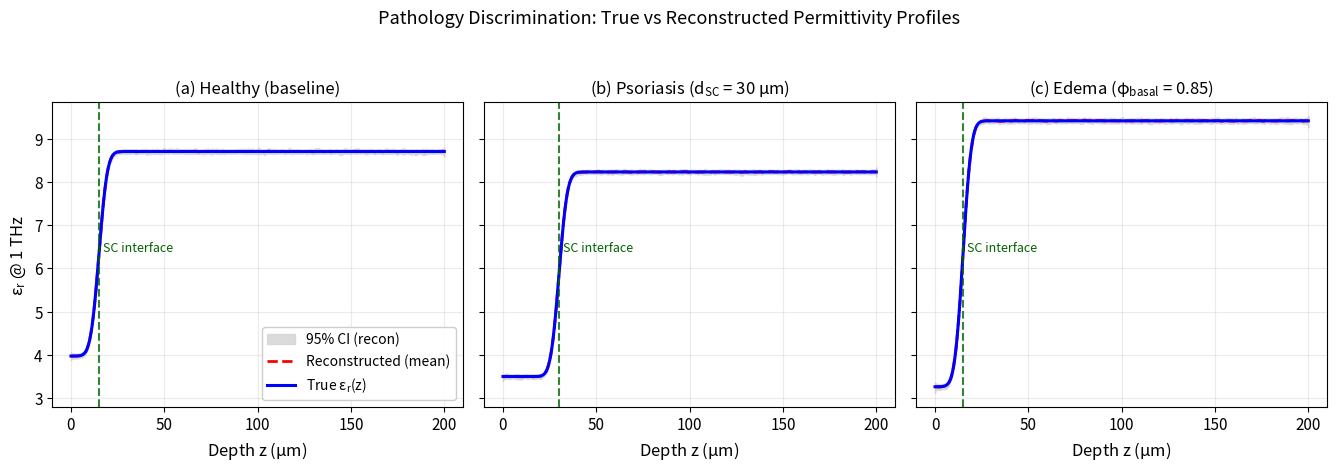

Source code (Python):
#!/usr/bin/env python3
"""
Script — Pathology Discrimination

Generates three panels:
(a) Healthy (baseline)
(b) Psoriasis (thickened SC, d_SC = 30 µm)
(c) Edema (φ_basal = 0.85)

Each panel shows:
- True ε_r(z) at 1 THz (solid)
- Mean reconstructed ε_r(z) from 50 noisy realizations (dashed)
- 95% confidence band (gray)

Also prints Mann–Whitney U-test p-values comparing basal-layer ε_r
(distribution across realizations) for:
- Healthy vs Psoriasis
- Healthy vs Edema

Dependencies: numpy, scipy, matplotlib
"""

import numpy as np
import matplotlib.pyplot as plt
from scipy.special import erfc
from scipy.signal import savgol_filter
from scipy.stats import mannwhitneyu

# --------------------------
# Display / style
# --------------------------
plt.rcParams.update({
    "font.size": 11,
    "axes.labelsize": 12,
    "axes.titlesize": 12,
    "legend.fontsize": 10,
    "mathtext.default": "regular"
})

# --------------------------
# Depth grid (µm)
# --------------------------
z = np.linspace(0.0, 200.0, 1000)  # µm

# --------------------------
# Hydration profile (error function)
# φ(z) = φ_basal + (φ_surface - φ_basal) * erfc((z - d_SC)/w)
# --------------------------
def hydration_profile(z_um, phi_surface, phi_basal, d_sc_um, w_um):
    return phi_basal + (phi_surface - phi_basal) * erfc((z_um - d_sc_um) / w_um)

# --------------------------
# ε_r(1 THz) calibrated mapping (consistent with manuscript)
# Targets: ε_r = 6.34 @ φ=0.20 and ε_r = 8.71 @ φ=0.70
# Linear calibration: ε_r(φ) = a + b * φ
# --------------------------
phi_low, eps_low = 0.20, 6.34
phi_high, eps_high = 0.70, 8.71
b_cal = (eps_high - eps_low) / (phi_high - phi_low)
a_cal = eps_low - b_cal * phi_low

def epsilon_r_1THz(phi):
    """Calibrated 1 THz permittivity consistent with your 6.34–8.71 band."""
    return a_cal + b_cal * phi

# --------------------------
# Pathology definitions
# --------------------------
cases = {
    "Healthy":   {"phi_s": 0.20, "phi_b": 0.70, "d_sc": 15.0, "w": 5.0},
    "Psoriasis": {"phi_s": 0.10, "phi_b": 0.60, "d_sc": 30.0, "w": 5.0},
    "Edema":     {"phi_s": 0.20, "phi_b": 0.85, "d_sc": 15.0, "w": 5.0},
}

# --------------------------
# Reconstruction emulator
# We emulate an adjoint+TV reconstruction by:
# 1) add Gaussian noise at chosen SNR (dB) to the "true" ε_r(z)
# 2) apply Savitzky–Golay smoothing as a TV-like denoiser
# --------------------------
SNR_dB = 40.0
N_realizations = 50
sg_window = 19   # odd
sg_poly   = 3

rng = np.random.default_rng(42)

def reconstruct_many(eps_true, nreal=50, snr_db=40.0):
    """
    Returns:
      rec_mean(z), rec_q025(z), rec_q975(z), basal_samples (N_realizations,)
    basal_samples are the average ε_r over a basal depth window (e.g., 60–100 µm).
    """
    # noise std from SNR: σ ≈ mean(|signal|) / 10^(SNR/20)
    sigma = np.mean(np.abs(eps_true)) / (10**(snr_db/20))

    recs = []
    basal_vals = []
    basal_mask = (z >= 60.0) & (z <= 100.0)

    for _ in range(nreal):
        noisy = eps_true + rng.normal(0.0, sigma, size=eps_true.size)
        # TV-like smoothing proxy
        smooth = savgol_filter(noisy, sg_window, sg_poly, mode='interp')
        recs.append(smooth)
        basal_vals.append(smooth[basal_mask].mean())

    recs = np.array(recs)  # (N_realizations, Nz)
    rec_mean = recs.mean(axis=0)
    rec_q025 = np.quantile(recs, 0.025, axis=0)
    rec_q975 = np.quantile(recs, 0.975, axis=0)
    basal_vals = np.array(basal_vals)

    return rec_mean, rec_q025, rec_q975, basal_vals

# --------------------------
# Compute profiles and reconstructions
# --------------------------
results = {}
for name, p in cases.items():
    phi = hydration_profile(z, p["phi_s"], p["phi_b"], p["d_sc"], p["w"])
    eps_true = epsilon_r_1THz(phi)
    rec_mean, rec_lo, rec_hi, basal_dist = reconstruct_many(eps_true, N_realizations, SNR_dB)
    results[name] = {
        "phi": phi,
        "eps_true": eps_true,
        "rec_mean": rec_mean,
        "rec_lo": rec_lo,
        "rec_hi": rec_hi,
        "basal_samples": basal_dist,
        "params": p
    }

# --------------------------
# Statistical tests (basal-layer distributions)
# --------------------------
H = results["Healthy"]["basal_samples"]
P = results["Psoriasis"]["basal_samples"]
E = results["Edema"]["basal_samples"]

u_hp, p_hp = mannwhitneyu(H, P, alternative='two-sided')
u_he, p_he = mannwhitneyu(H, E, alternative='two-sided')

print("="*70)
print("Mann–Whitney U-tests on basal-layer ε_r (averaged 60–100 µm)")
print(f"Healthy vs Psoriasis: U={u_hp:.1f}, p={p_hp:.3e}")
print(f"Healthy vs Edema:     U={u_he:.1f}, p={p_he:.3e}")
print("="*70)

# --------------------------
# Plotting
# --------------------------
fig, axs = plt.subplots(1, 3, figsize=(13.5, 4.5), sharey=True)
titles = ["(a) Healthy (baseline)", "(b) Psoriasis (d$_{SC}$ = 30 µm)", "(c) Edema (φ$_{basal}$ = 0.85)"]

for ax, (title, name) in zip(axs, zip(titles, ["Healthy", "Psoriasis", "Edema"])):
    R = results[name]
    eps_true = R["eps_true"]
    rec_mean = R["rec_mean"]
    rec_lo   = R["rec_lo"]
    rec_hi   = R["rec_hi"]
    p        = R["params"]

    # 95% CI fill
    ax.fill_between(z, rec_lo, rec_hi, color='lightgray', alpha=0.8, label='95% CI (recon)')
    # Recon mean
    ax.plot(z, rec_mean, 'r--', lw=2.0, label='Reconstructed (mean)')
    # True
    ax.plot(z, eps_true, 'b-', lw=2.2, label=r'True $\epsilon_r(z)$')

    # SC thickness marker
    ax.axvline(p["d_sc"], color='darkgreen', ls='--', lw=1.5, alpha=0.8)
    ax.text(p["d_sc"]+2, eps_low+0.05, r'SC interface', color='darkgreen', fontsize=9)

    ax.set_title(title)
    ax.set_xlabel(r'Depth $z$ ($\mu$m)')
    ax.grid(True, alpha=0.25)

axs[0].set_ylabel(r'$\epsilon_r$ @ 1 THz')
axs[0].legend(loc='lower right', framealpha=0.95)

# Tight layout & show
plt.suptitle("Pathology Discrimination: True vs Reconstructed Permittivity Profiles", y=1.04, fontsize=13)
plt.tight_layout()
plt.show()

